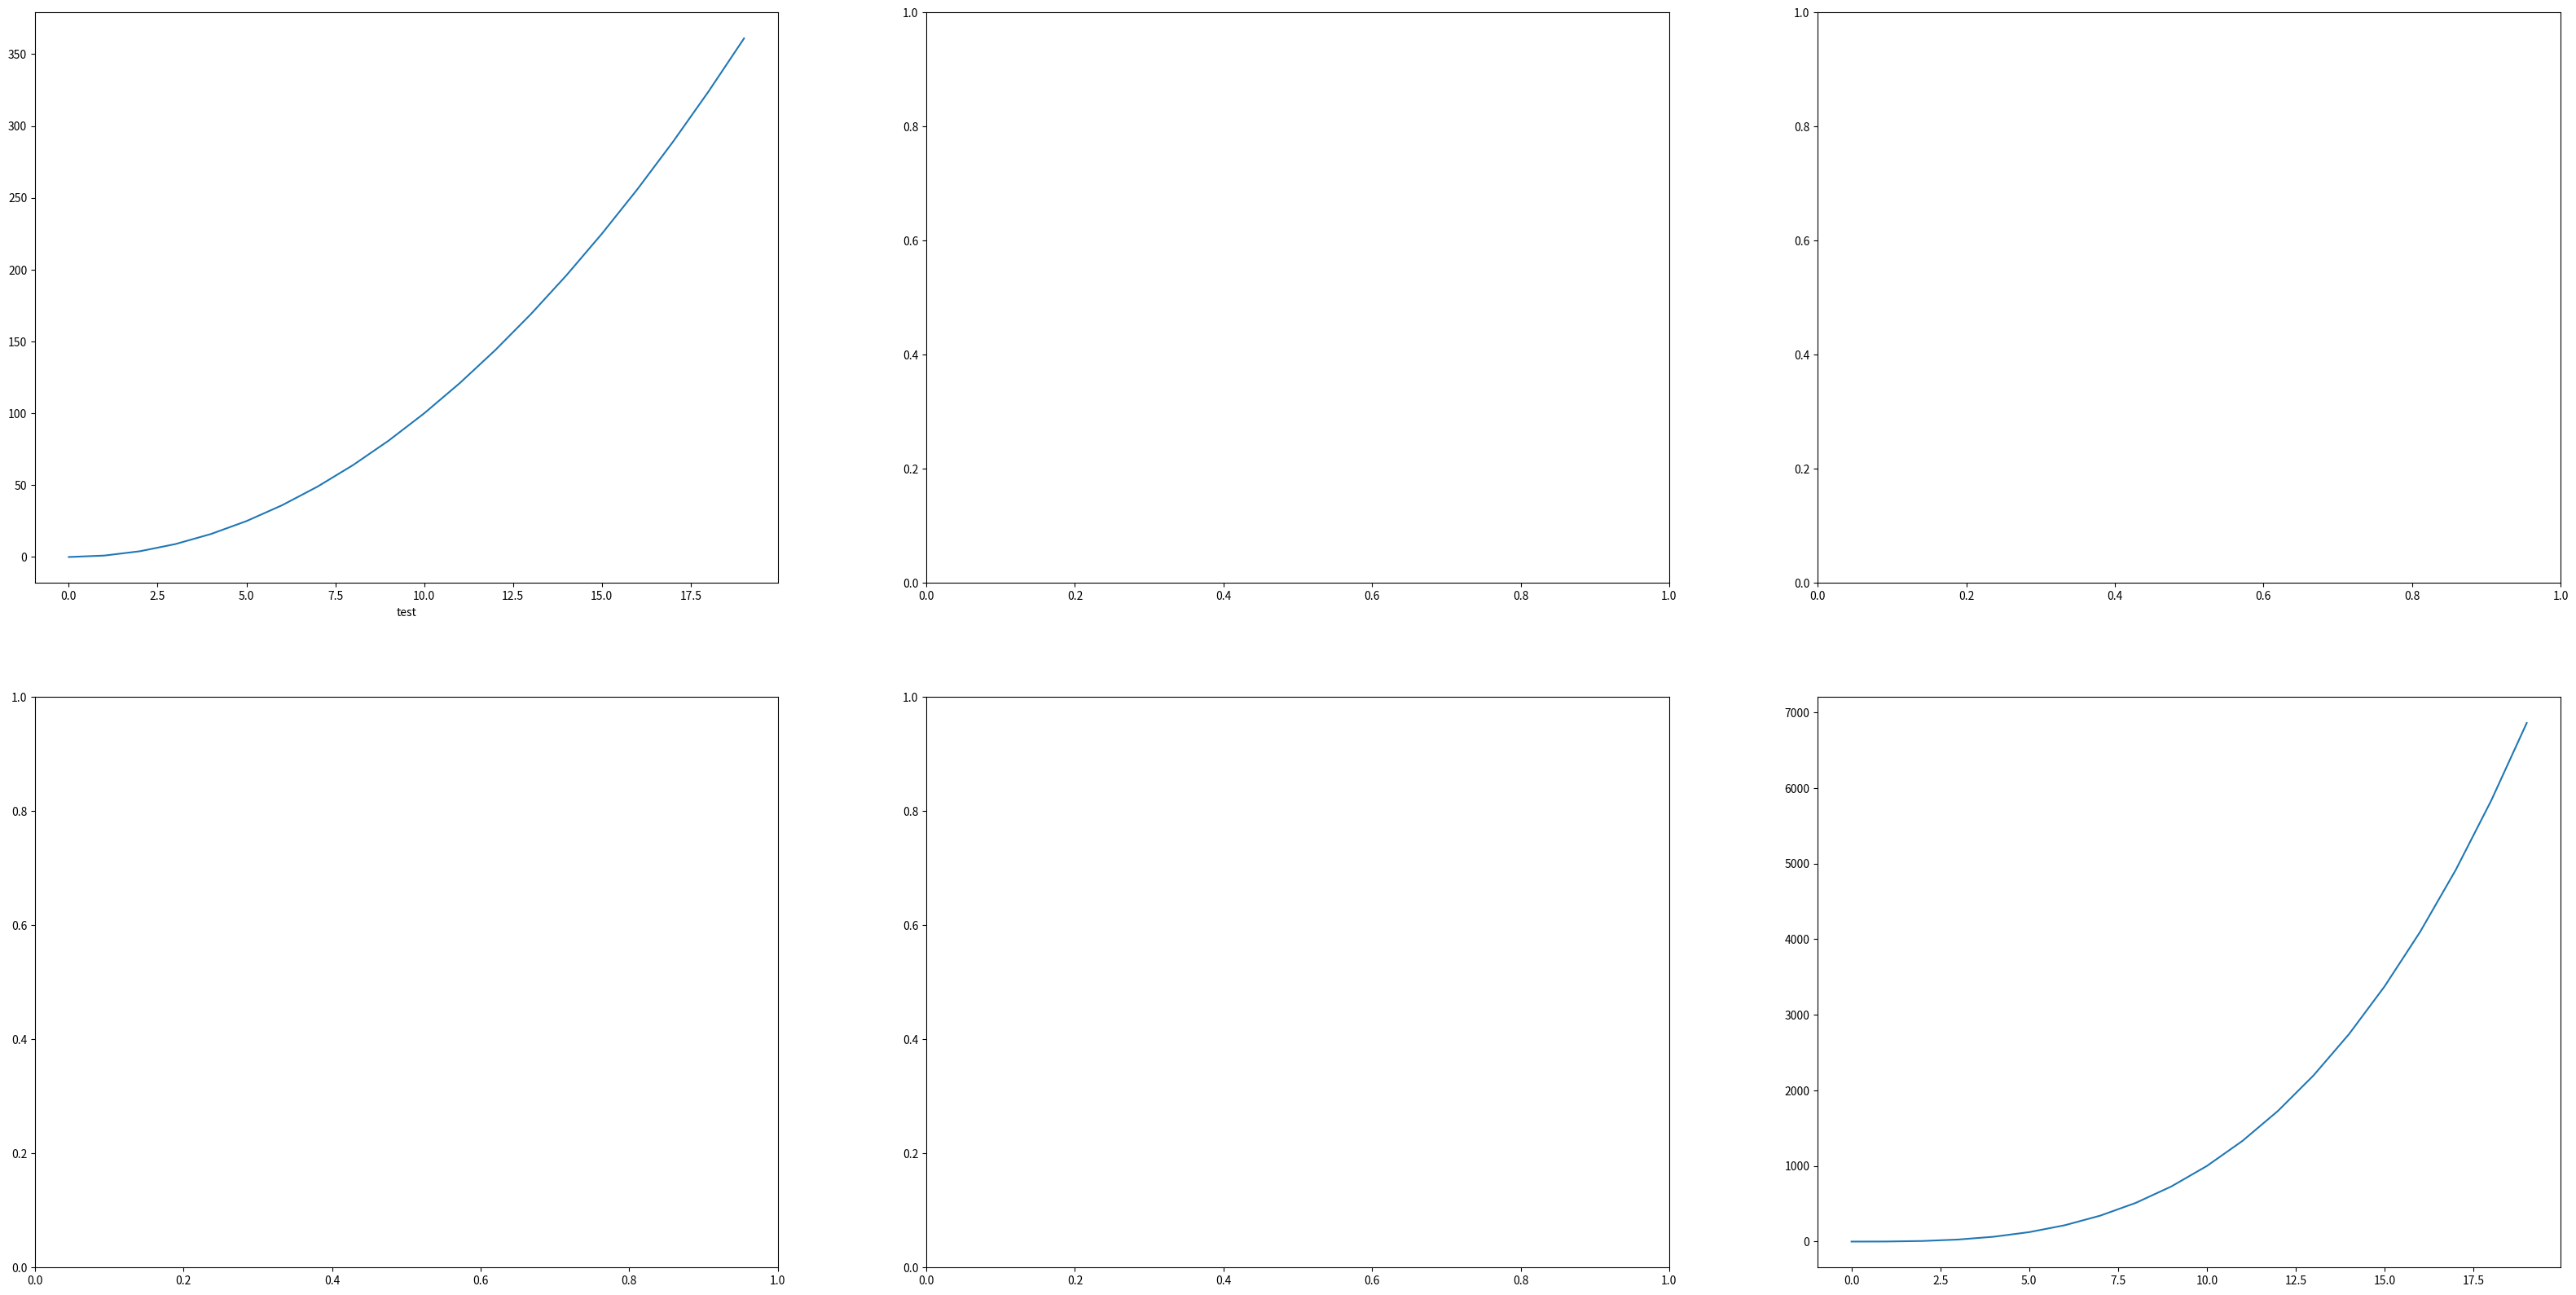

Reproduce this figure in Python.
import matplotlib.pyplot as plt
import numpy as np


figure,axes = plt.subplots(2, 3, figsize=[40,20])
axes = axes.flatten()

x = np.arange(0, 20) 
y1 = pow(x, 2)
axes[0].plot(x, y1) 
axes[0].set_xlabel("test")

y5 = pow(x, 3)
axes[5].plot(x, y5) 

plt.show()

